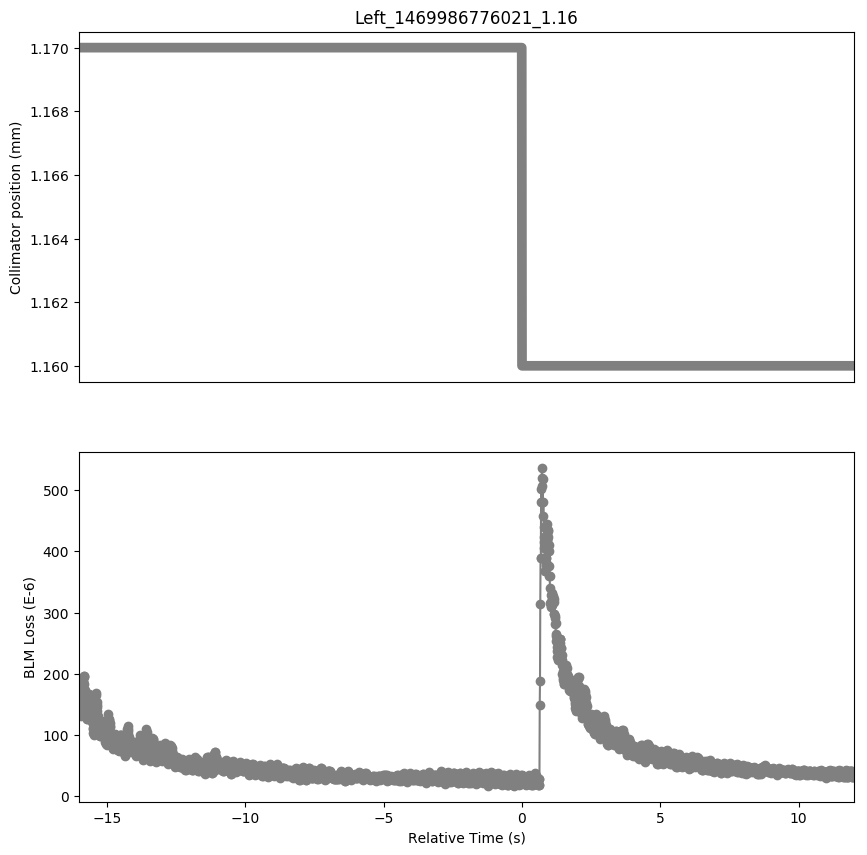

The data file committed next to this chart (first rows):
Timestamp, position, BLMTI.06R7.B2I10_TCP.D6R7.B2
1469986760030, 1.17, 0.0001806
1469986760040, 1.17, 0.0001589
1469986760050, 1.17, 0.0001517
1469986760060, 1.17, 0.0001488
1469986760070, 1.17, 0.0001437
1469986760080, 1.17, 0.0001307
1469986760090, 1.17, 0.0001347
1469986760100, 1.17, 0.0001408
1469986760110, 1.17, 0.0001426
1469986760120, 1.17, 0.0001473
1469986760130, 1.17, 0.0001506
1469986760140, 1.17, 0.0001669
1469986760150, 1.17, 0.000177
1469986760160, 1.17, 0.0001799
1469986760170, 1.17, 0.0001875
1469986760180, 1.17, 0.0001872
1469986760190, 1.17, 0.0001962
1469986760200, 1.17, 0.000194
1469986760210, 1.17, 0.0001962
1469986760220, 1.17, 0.0001828
1469986760230, 1.17, 0.000173
1469986760240, 1.17, 0.0001647
1469986760250, 1.17, 0.0001571
1469986760260, 1.17, 0.000152
1469986760270, 1.17, 0.0001426
1469986760280, 1.17, 0.0001372
1469986760290, 1.17, 0.000131
1469986760300, 1.17, 0.0001285
1469986760310, 1.17, 0.0001267
1469986760320, 1.17, 0.0001253
1469986760330, 1.17, 0.0001289
1469986760340, 1.17, 0.00013
1469986760350, 1.17, 0.0001372
1469986760360, 1.17, 0.0001434
1469986760370, 1.17, 0.0001426
1469986760380, 1.17, 0.000147
1469986760390, 1.17, 0.0001553
1469986760400, 1.17, 0.0001665
1469986760410, 1.17, 0.0001658
1469986760420, 1.17, 0.0001615
1469986760430, 1.17, 0.0001633
1469986760440, 1.17, 0.000156
1469986760450, 1.17, 0.00016
1469986760460, 1.17, 0.0001495
1469986760470, 1.17, 0.0001452
1469986760480, 1.17, 0.0001336
1469986760490, 1.17, 0.0001296
1469986760500, 1.17, 0.0001245
1469986760510, 1.17, 0.0001209
1469986760520, 1.17, 0.00011
1469986760530, 1.17, 0.0001111
1469986760540, 1.17, 0.0001028
1469986760550, 1.17, 0.0001003
1469986760560, 1.17, 0.0001061
1469986760570, 1.17, 0.0001093
1469986760580, 1.17, 0.0001144
1469986760590, 1.17, 0.0001281
1469986760600, 1.17, 0.0001357
1469986760610, 1.17, 0.0001466
1469986760620, 1.17, 0.0001571
... 2,741 more rows
